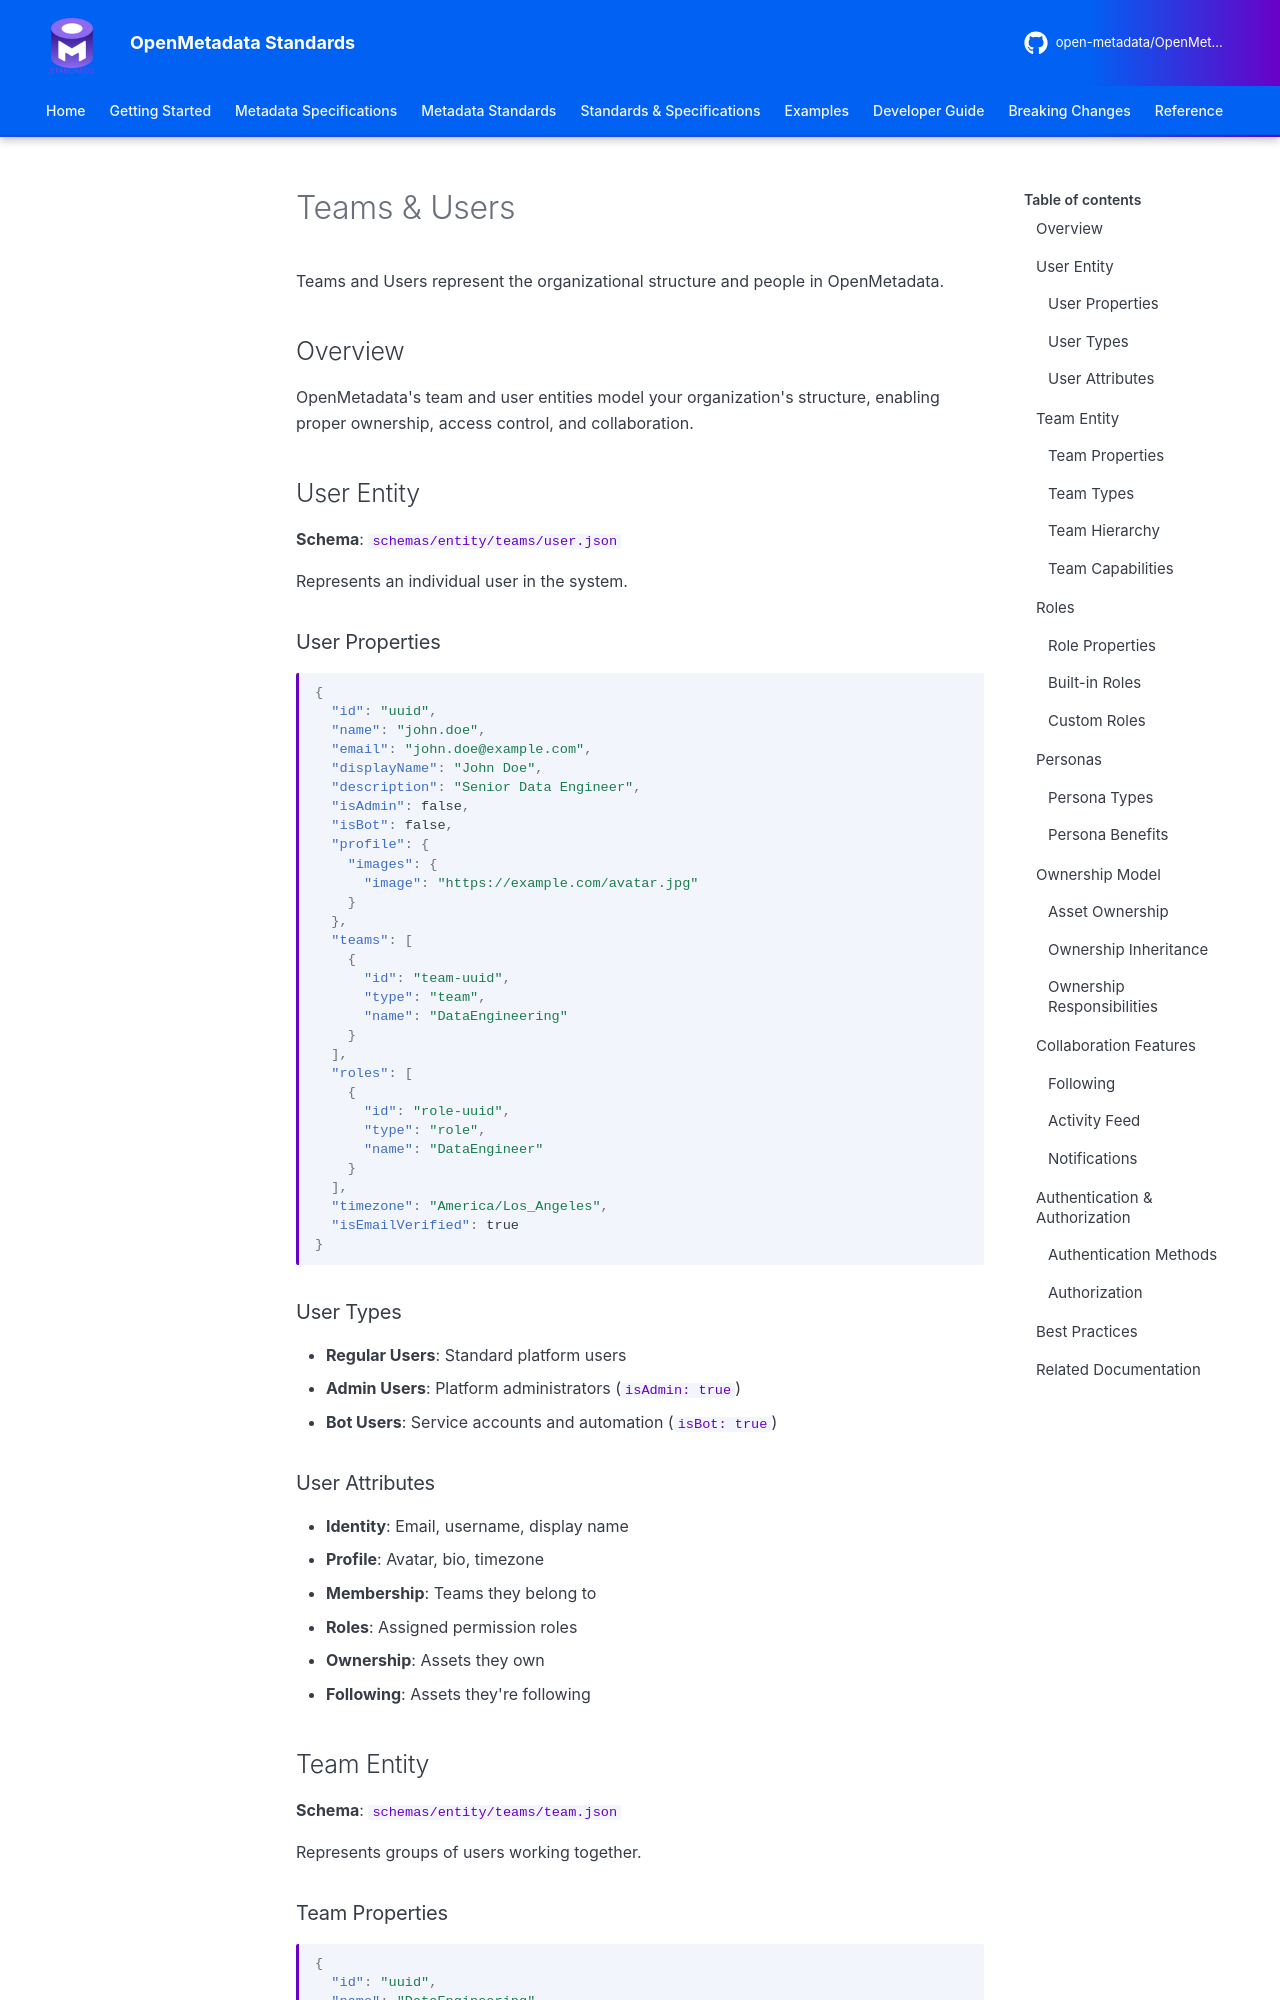

repository: open-metadata/OpenMetadataStandards · page: schemas/entity/teams-users/index.html · generator: mkdocs


# Teams & Users

Teams and Users represent the organizational structure and people in OpenMetadata.

## Overview

OpenMetadata's team and user entities model your organization's structure, enabling proper ownership, access control, and collaboration.

## User Entity

**Schema**: `schemas/entity/teams/user.json`

Represents an individual user in the system.

### User Properties

```json
{
  "id": "uuid",
  "name": "john.doe",
  "email": "john.doe@example.com",
  "displayName": "John Doe",
  "description": "Senior Data Engineer",
  "isAdmin": false,
  "isBot": false,
  "profile": {
    "images": {
      "image": "https://example.com/avatar.jpg"
    }
  },
  "teams": [
    {
      "id": "team-uuid",
      "type": "team",
      "name": "DataEngineering"
    }
  ],
  "roles": [
    {
      "id": "role-uuid",
      "type": "role",
      "name": "DataEngineer"
    }
  ],
  "timezone": "America/Los_Angeles",
  "isEmailVerified": true
}
```

### User Types

- **Regular Users**: Standard platform users
- **Admin Users**: Platform administrators (`isAdmin: true`)
- **Bot Users**: Service accounts and automation (`isBot: true`)

### User Attributes

- **Identity**: Email, username, display name
- **Profile**: Avatar, bio, timezone
- **Membership**: Teams they belong to
- **Roles**: Assigned permission roles
- **Ownership**: Assets they own
- **Following**: Assets they're following

## Team Entity

**Schema**: `schemas/entity/teams/team.json`

Represents groups of users working together.
